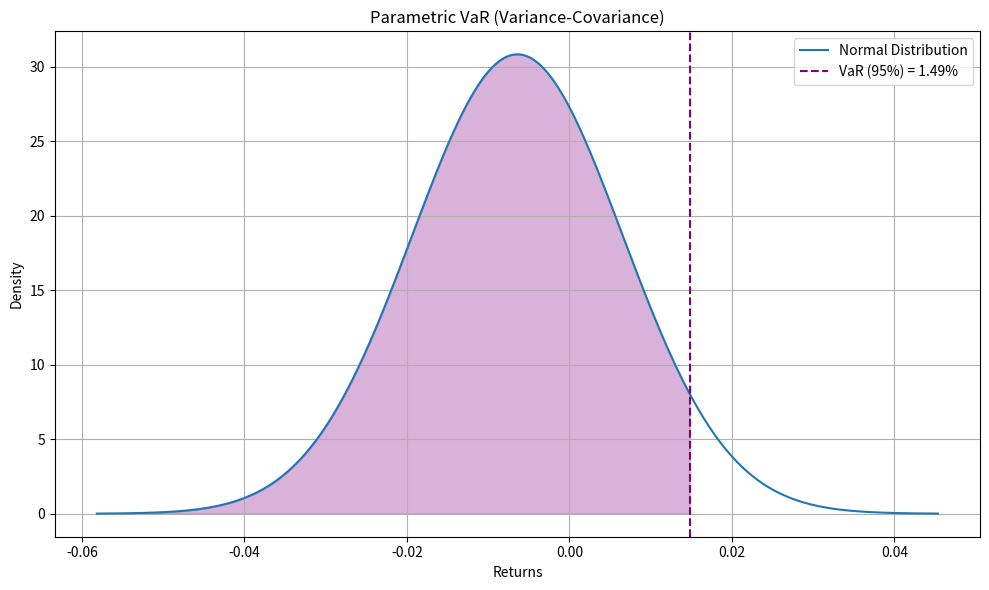

This figure's Python source:
# -*- coding: utf-8 -*-
"""Parametric Normal VaR
Variance-Covariance VaR (Parametric Normal VaR)
"""

import scipy.stats as stats
import numpy as np
import matplotlib.pyplot as plt

returns = np.array([-2.1, -0.9, 0.2, -1.3, 1.5, -0.3, -2.7, 0.7, -1.9, 0.4]) / 100
confidence_level = 0.95
percentile = 100 * (1 - confidence_level)

# Mean and std of returns
mu = np.mean(returns)
sigma = np.std(returns)
z = stats.norm.ppf(confidence_level)
parametric_var = -(mu + z * sigma)

# Normal distribution plot
x = np.linspace(mu - 4*sigma, mu + 4*sigma, 1000)
pdf = stats.norm.pdf(x, mu, sigma)

plt.figure(figsize=(10, 6))
plt.plot(x, pdf, label='Normal Distribution')
plt.axvline(-parametric_var, color='purple', linestyle='--', label=f'VaR ({confidence_level*100:.0f}%) = {-parametric_var:.2%}')
plt.fill_between(x, pdf, where=(x <= -parametric_var), color='purple', alpha=0.3)
plt.title('Parametric VaR (Variance-Covariance)')
plt.xlabel('Returns')
plt.ylabel('Density')
plt.legend()
plt.grid(True)
plt.tight_layout()
plt.show()
